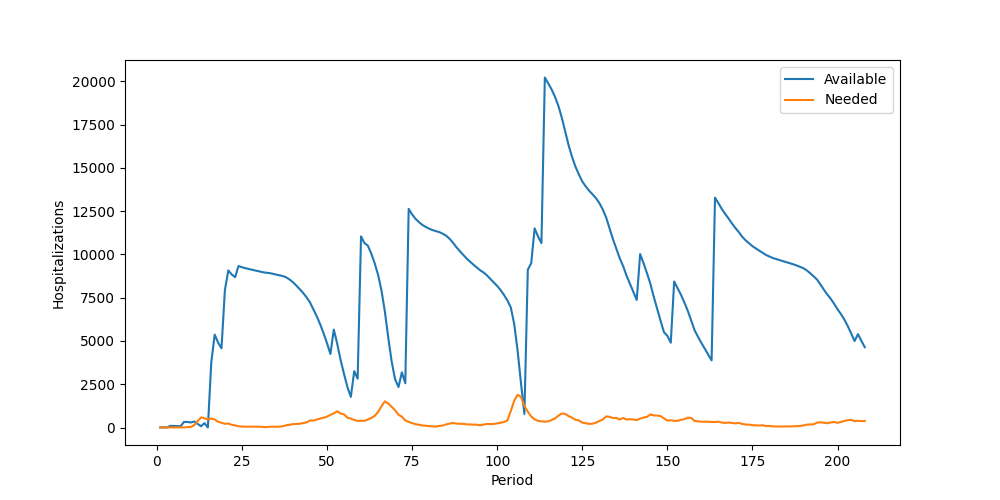

Data behind this chart, as committed beside it:
Period, Inventory, Arrived, Available, Needed, Succeeded, Failed, Lost
1, 5, 0, 5, 0, 0, 0, 0
2, 5, 0, 5, 0, 0, 0, 0
3, 5, 0, 5, 5, 5, 0, 0
4, 0, 95, 95, 6, 6, 0, 0
5, 89, 0, 89, 5, 5, 0, 0
6, 84, 0, 84, 9, 9, 0, 0
7, 75, 0, 75, 6, 6, 0, 0
8, 69, 255, 324, 7, 7, 0, 0
9, 317, 0, 317, 25, 25, 0, 0
10, 292, 0, 292, 32, 32, 0, 0
11, 260, 85, 345, 134, 134, 0, 0
12, 211, 0, 211, 377, 211, 166, 0
13, 0, 73, 73, 581, 73, 508, 0
14, 0, 250, 250, 534, 250, 284, 0
15, 0, 0, 0, 465, 0, 465, 0
16, 0, 3766, 3766, 519, 519, 0, 0
17, 3247, 2119, 5366, 461, 461, 0, 0
18, 4905, 0, 4905, 332, 332, 0, 0
19, 4573, 0, 4573, 274, 274, 0, 0
20, 4299, 3635, 7934, 214, 214, 0, 0
21, 7720, 1352, 9072, 230, 230, 0, 0
22, 8842, 0, 8842, 158, 158, 0, 0
23, 8684, 0, 8684, 122, 122, 0, 0
24, 8562, 767, 9329, 70, 70, 0, 0
25, 9259, 0, 9259, 55, 55, 0, 0
26, 9204, 0, 9204, 47, 47, 0, 0
27, 9157, 0, 9157, 46, 46, 0, 0
28, 9111, 0, 9111, 47, 47, 0, 0
29, 9064, 0, 9064, 40, 40, 0, 0
30, 9024, 0, 9024, 49, 49, 0, 0
31, 8975, 0, 8975, 32, 32, 0, 0
32, 8943, 0, 8943, 20, 20, 0, 0
33, 8923, 0, 8923, 39, 39, 0, 0
34, 8884, 0, 8884, 48, 48, 0, 0
35, 8836, 0, 8836, 41, 41, 0, 0
36, 8795, 0, 8795, 47, 47, 0, 0
37, 8748, 0, 8748, 71, 71, 0, 0
38, 8677, 0, 8677, 129, 129, 0, 0
39, 8548, 0, 8548, 156, 156, 0, 0
40, 8392, 0, 8392, 196, 196, 0, 0
41, 8196, 0, 8196, 207, 207, 0, 0
42, 7989, 0, 7989, 218, 218, 0, 0
43, 7771, 0, 7771, 253, 253, 0, 0
44, 7518, 0, 7518, 293, 293, 0, 0
45, 7225, 0, 7225, 405, 405, 0, 0
46, 6820, 0, 6820, 399, 399, 0, 0
47, 6421, 0, 6421, 464, 464, 0, 0
48, 5957, 0, 5957, 514, 514, 0, 0
49, 5443, 0, 5443, 572, 572, 0, 0
50, 4871, 0, 4871, 625, 625, 0, 0
51, 4246, 0, 4246, 733, 733, 0, 0
52, 3513, 2143, 5656, 818, 818, 0, 0
53, 4838, 0, 4838, 940, 940, 0, 0
54, 3898, 0, 3898, 806, 806, 0, 0
55, 3092, 0, 3092, 757, 757, 0, 0
56, 2335, 0, 2335, 565, 565, 0, 0
57, 1770, 0, 1770, 518, 518, 0, 0
58, 1252, 2002, 3254, 434, 434, 0, 0
59, 2820, 0, 2820, 383, 383, 0, 0
60, 2437, 8606, 11043, 391, 391, 0, 0
... 148 more rows
